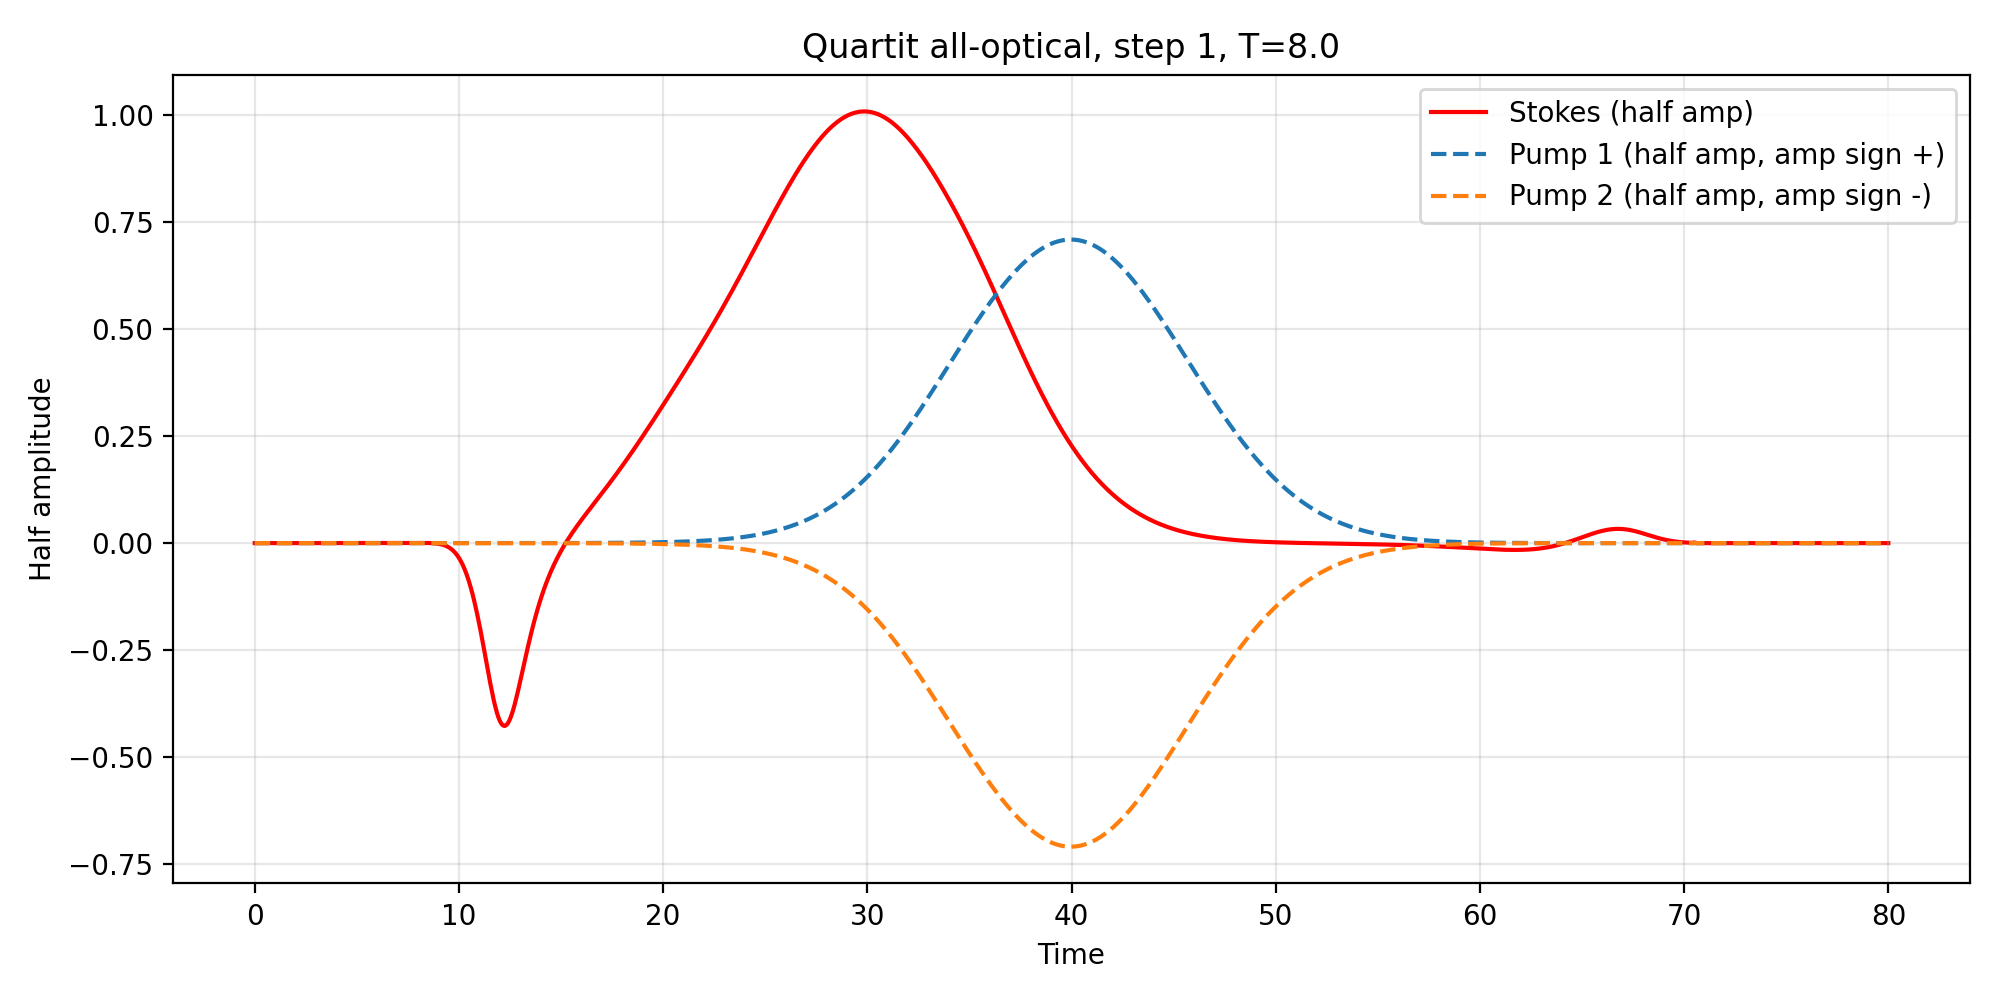

Values plotted in this chart, from the file beside it:
t, Stokes_half_amp, Pump1_half_amp, Pump2_half_amp
0.000000000000000000e+00, 7.811489408304490974e-07, 9.820259283654170350e-12, -9.820259283654170350e-12
8.008008008008007939e-02, 8.419669079274206801e-07, 1.085306388077665016e-11, -1.085306388077665016e-11
1.601601601601601588e-01, 9.073381343657726805e-07, 1.199208590915945100e-11, -1.199208590915945100e-11
2.402402402402402382e-01, 9.775889248819006569e-07, 1.324799239038233441e-11, -1.324799239038233441e-11
3.203203203203203175e-01, 1.053067836767572923e-06, 1.463249471853658870e-11, -1.463249471853658870e-11
4.004004004004003692e-01, 1.134147112615858472e-06, 1.615844815774154763e-11, -1.615844815774154763e-11
4.804804804804804763e-01, 1.221224199199127769e-06, 1.783996054301045768e-11, -1.783996054301045768e-11
5.605605605605605835e-01, 1.314723357233092890e-06, 1.969251100878620648e-11, -1.969251100878620648e-11
6.406406406406406351e-01, 1.415097367015106505e-06, 2.173307964072834044e-11, -2.173307964072834044e-11
7.207207207207206867e-01, 1.522829335168722459e-06, 2.398028902351341956e-11, -2.398028902351341956e-11
8.008008008008007383e-01, 1.638434607980563162e-06, 2.645455874098459364e-11, -2.645455874098459364e-11
8.808808808808809010e-01, 1.762462797079728990e-06, 2.917827397545594383e-11, -2.917827397545594383e-11
9.609609609609609526e-01, 1.895499923484826768e-06, 3.217596945089123900e-11, -3.217596945089123900e-11
1.041041041041041115e+00, 2.038170686329454305e-06, 3.547453007061515429e-11, -3.547453007061515429e-11
1.121121121121121167e+00, 2.191140862873935847e-06, 3.910340971480757978e-11, -3.910340971480757978e-11
1.201201201201201219e+00, 2.355119846719555659e-06, 4.309486978695635372e-11, -4.309486978695635372e-11
1.281281281281281270e+00, 2.530863331461635767e-06, 4.748423923241923574e-11, -4.748423923241923574e-11
1.361361361361361322e+00, 2.719176147350296113e-06, 5.231019789705602481e-11, -5.231019789705602481e-11
1.441441441441441373e+00, 2.920915258872174086e-06, 5.761508525036489197e-11, -5.761508525036489197e-11
1.521521521521521425e+00, 3.136992931523746808e-06, 6.344523666659794733e-11, -6.344523666659794733e-11
1.601601601601601477e+00, 3.368380076417131488e-06, 6.985134963988889824e-11, -6.985134963988889824e-11
1.681681681681681750e+00, 3.616109781742479646e-06, 7.688888250654274344e-11, -7.688888250654274344e-11
1.761761761761761802e+00, 3.881281040508061636e-06, 8.461848846040356604e-11, -8.461848846040356604e-11
1.841841841841841854e+00, 4.165062684389477498e-06, 9.310648787683322431e-11, -9.310648787683322431e-11
1.921921921921921905e+00, 4.468697533944070243e-06, 1.024253822085477924e-10, -1.024253822085477924e-10
2.002002002002002179e+00, 4.793506775885103315e-06, 1.126544129837462642e-10, -1.126544129837462642e-10
2.082082082082082231e+00, 5.140894578563367339e-06, 1.238801697250613954e-10, -1.238801697250613954e-10
2.162162162162162282e+00, 5.512352957271544651e-06, 1.361972509184437673e-10, -1.361972509184437673e-10
2.242242242242242334e+00, 5.909466901469102964e-06, 1.497089824957958642e-10, -1.497089824957958642e-10
2.322322322322322385e+00, 6.333919776522787242e-06, 1.645281986558047190e-10, -1.645281986558047190e-10
2.402402402402402437e+00, 6.787499013070564982e-06, 1.807780902358612628e-10, -1.807780902358612628e-10
2.482482482482482489e+00, 7.272102097644482480e-06, 1.985931262662628129e-10, -1.985931262662628129e-10
2.562562562562562540e+00, 7.789742878731163963e-06, 2.181200547882181156e-10, -2.181200547882181156e-10
2.642642642642642592e+00, 8.342558203007543324e-06, 2.395189895018415548e-10, -2.395189895018415548e-10
2.722722722722722644e+00, 8.932814897063331367e-06, 2.629645893318384649e-10, -2.629645893318384649e-10
2.802802802802802695e+00, 9.562917110511856057e-06, 2.886473385595472893e-10, -2.886473385595472893e-10
2.882882882882882747e+00, 1.023541403699619880e-05, 3.167749357732910824e-10, -3.167749357732910824e-10
2.962962962962962798e+00, 1.095300803021851725e-05, 3.475738005375619241e-10, -3.475738005375619241e-10
3.043043043043042850e+00, 1.171856313275692940e-05, 3.812907073786945129e-10, -3.812907073786945129e-10
3.123123123123122902e+00, 1.253511403608655760e-05, 4.181945574337366967e-10, -4.181945574337366967e-10
3.203203203203202953e+00, 1.340587549088804932e-05, 4.585782989139109855e-10, -4.585782989139109855e-10
3.283283283283283449e+00, 1.433425218740988646e-05, 5.027610083982058756e-10, -5.027610083982058756e-10
3.363363363363363501e+00, 1.532384912634754550e-05, 5.510901459004719490e-10, -5.510901459004719490e-10
3.443443443443443552e+00, 1.637848250141455309e-05, 6.039439976492376073e-10, -6.039439976492376073e-10
3.523523523523523604e+00, 1.750219111550753025e-05, 6.617343215880930574e-10, -6.617343215880930574e-10
3.603603603603603656e+00, 1.869924835310614848e-05, 7.249092117508196129e-10, -7.249092117508196129e-10
3.683683683683683707e+00, 1.997417473230407757e-05, 7.939561988949051528e-10, -7.939561988949051528e-10
3.763763763763763759e+00, 2.133175106063341756e-05, 8.694056060952239038e-10, -8.694056060952239038e-10
3.843843843843843811e+00, 2.277703221962437750e-05, 9.518341794124755506e-10, -9.518341794124755506e-10
3.923923923923923862e+00, 2.431536160383376661e-05, 1.041869015265078814e-09, -1.041869015265078814e-09
4.004004004004004358e+00, 2.595238624087861369e-05, 1.140191807754966229e-09, -1.140191807754966229e-09
4.084084084084084409e+00, 2.769407261982472082e-05, 1.247543440934753834e-09, -1.247543440934753834e-09
4.164164164164164461e+00, 2.954672325610275529e-05, 1.364728952863546436e-09, -1.364728952863546436e-09
4.244244244244244513e+00, 3.151699402195693058e-05, 1.492622900289059149e-09, -1.492622900289059149e-09
4.324324324324324564e+00, 3.361191227227123483e-05, 1.632175154923899455e-09, -1.632175154923899455e-09
4.404404404404404616e+00, 3.583889579646573728e-05, 1.784417164562432015e-09, -1.784417164562432015e-09
4.484484484484484668e+00, 3.820577262800557136e-05, 1.950468714721450600e-09, -1.950468714721450600e-09
4.564564564564564719e+00, 4.072080174392576202e-05, 2.131545229093370960e-09, -2.131545229093370960e-09
4.644644644644644771e+00, 4.339269468762773561e-05, 2.328965649885308856e-09, -2.328965649885308856e-09
4.724724724724724823e+00, 4.623063814906512857e-05, 2.544160942093079708e-09, -2.544160942093079708e-09
... 940 more rows
